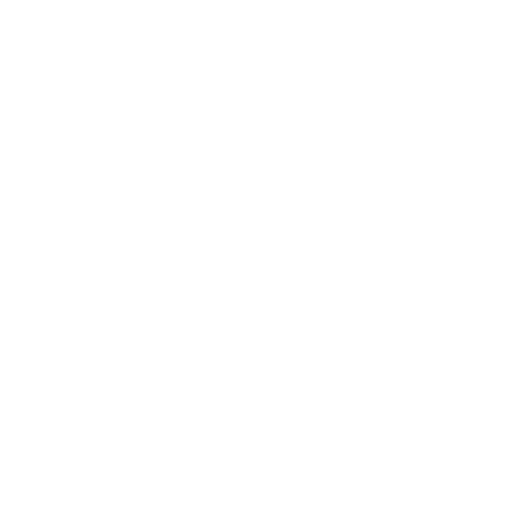
t = 0.00 s
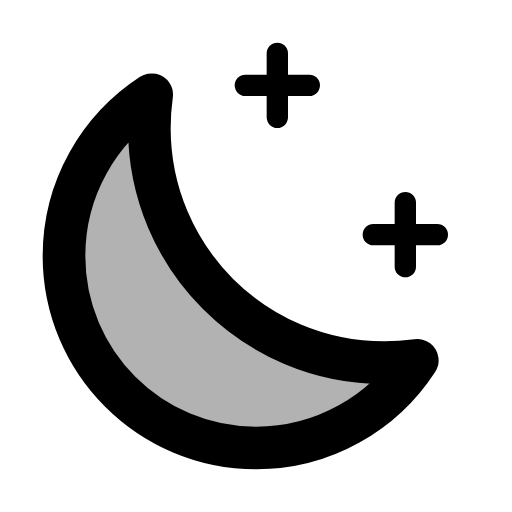
t = 1.90 s
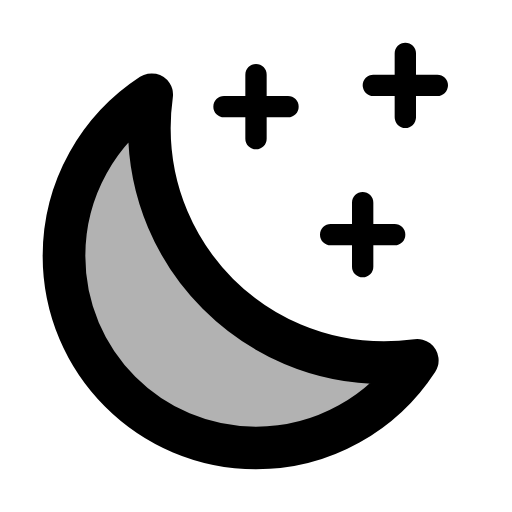
t = 3.50 s
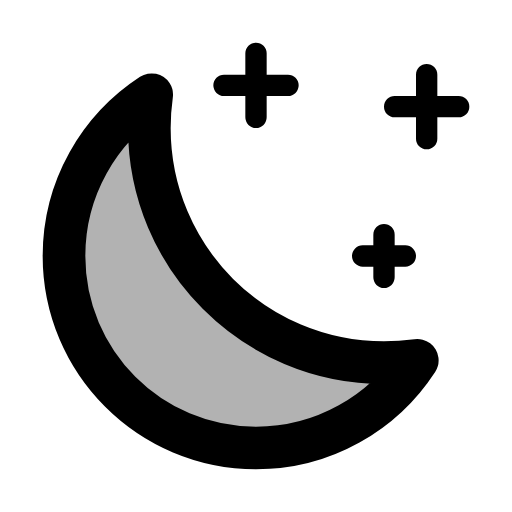
t = 5.20 s
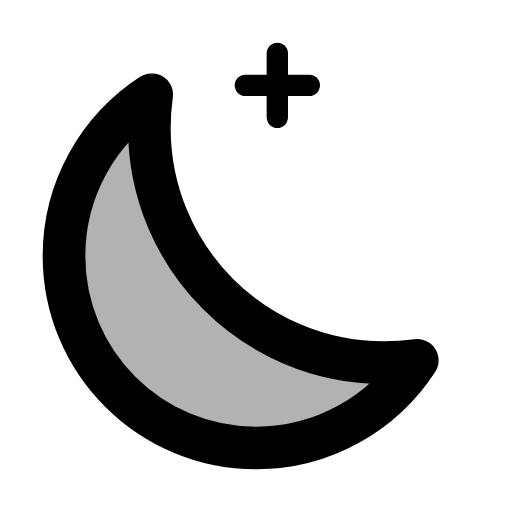
t = 6.90 s
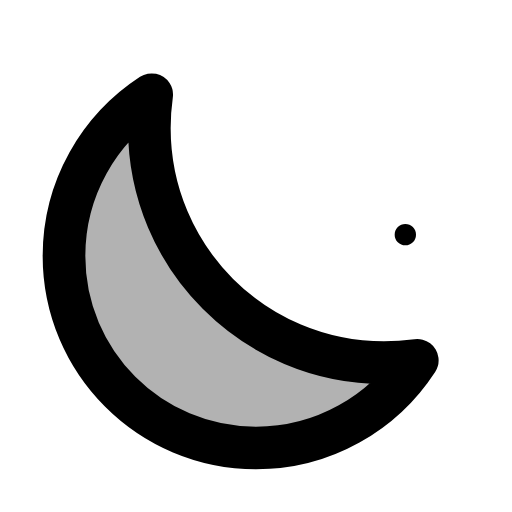
t = 8.70 s

The animated SVG that drew these frames (rendered in a browser with its animation timeline set to each time). Animation: 18 SMIL elements (animate=9,animateMotion=1,set=8); one cycle of 8.70 s.

<svg xmlns="http://www.w3.org/2000/svg" width="24" height="24" viewBox="0 0 24 24">
    <g fill="none" stroke="currentColor" stroke-linecap="round" stroke-linejoin="round" stroke-width="1"
       stroke-dasharray="4" stroke-dashoffset="4">
        <path d="M13 4h1.5M13 4h-1.5M13 4v1.5M13 4v-1.5">
            <animate id="loop" attributeName="stroke-dashoffset" values="4;0" begin="0.7s;loop.begin+6s" dur="0.4s"
                     fill="freeze"/>
            <animate attributeName="stroke-dashoffset" values="4;0" begin="loop.begin+2s;loop.begin+4s" dur="0.4s"
                     fill="freeze"/>
            <animate attributeName="stroke-dashoffset" values="0;4"
                     begin="loop.begin+1.2s;loop.begin+3.2s;loop.begin+5.2s" dur="0.4s" fill="freeze"/>
            <set attributeName="d" to="M12 5h1.5M12 5h-1.5M12 5v1.5M12 5v-1.5" begin="loop.begin+1.8s"/>
            <set attributeName="d" to="M12 4h1.5M12 4h-1.5M12 4v1.5M12 4v-1.5" begin="loop.begin+3.8s"/>
            <set attributeName="d" to="M13 4h1.5M13 4h-1.5M13 4v1.5M13 4v-1.5" begin="loop.begin+5.8s"/>
        </path>
        <path d="M19 11h1.5M19 11h-1.5M19 11v1.5M19 11v-1.5">
            <animate id="loop2" attributeName="stroke-dashoffset" values="4;0" begin="1.1s;loop2.begin+6s" dur="0.4s"
                     fill="freeze"/>
            <animate attributeName="stroke-dashoffset" values="4;0" begin="loop2.begin+2s;loop2.begin+4s" dur="0.4s"
                     fill="freeze"/>
            <animate attributeName="stroke-dashoffset" values="0;4"
                     begin="loop2.begin+1.2s;loop2.begin+3.2s;loop2.begin+5.2s" dur="0.4s" fill="freeze"/>
            <set attributeName="d" to="M17 11h1.5M17 11h-1.5M17 11v1.5M17 11v-1.5" begin="loop2.begin+1.8s"/>
            <set attributeName="d" to="M18 12h1.5M18 12h-1.5M18 12v1.5M18 12v-1.5" begin="loop2.begin+3.8s"/>
            <set attributeName="d" to="M19 11h1.5M19 11h-1.5M19 11v1.5M19 11v-1.5" begin="loop2.begin+5.8s"/>
        </path>
        <path d="M19 4h1.5M19 4h-1.5M19 4v1.5M19 4v-1.5">
            <animate id="loop3" attributeName="stroke-dashoffset" values="4;0" begin="2.9s;loop3.begin+6s" dur="0.4s"
                     fill="freeze"/>
            <animate attributeName="stroke-dashoffset" values="4;0" begin="loop3.begin+2s" dur="0.4s" fill="freeze"/>
            <animate attributeName="stroke-dashoffset" values="0;4" begin="loop3.begin+1.2s;loop3.begin+3.2s" dur="0.4s"
                     fill="freeze"/>
            <set attributeName="d" to="M20 5h1.5M20 5h-1.5M20 5v1.5M20 5v-1.5" begin="loop3.begin+1.8s"/>
            <set attributeName="d" to="M19 4h1.5M19 4h-1.5M19 4v1.5M19 4v-1.5" begin="loop3.begin+5.8s"/>
        </path>
    </g>
    <g fill="currentColor" fill-opacity="0.3" stroke="currentColor" stroke-linecap="round" stroke-linejoin="round"
       stroke-width="2" transform="translate(0 22)">
        <path
            d="M7 6 C7 12.08 11.92 17 18 17 C18.53 17 19.05 16.96 19.56 16.89 C17.95 19.36 15.17 21 12 21 C7.03 21 3 16.97 3 12 C3 8.83 4.64 6.05 7.11 4.44 C7.04 4.95 7 5.47 7 6 Z">
            <animateMotion path="M0 0v-22" calcMode="linear" dur="0.6s" fill="freeze"/>
        </path>
    </g>
</svg>
